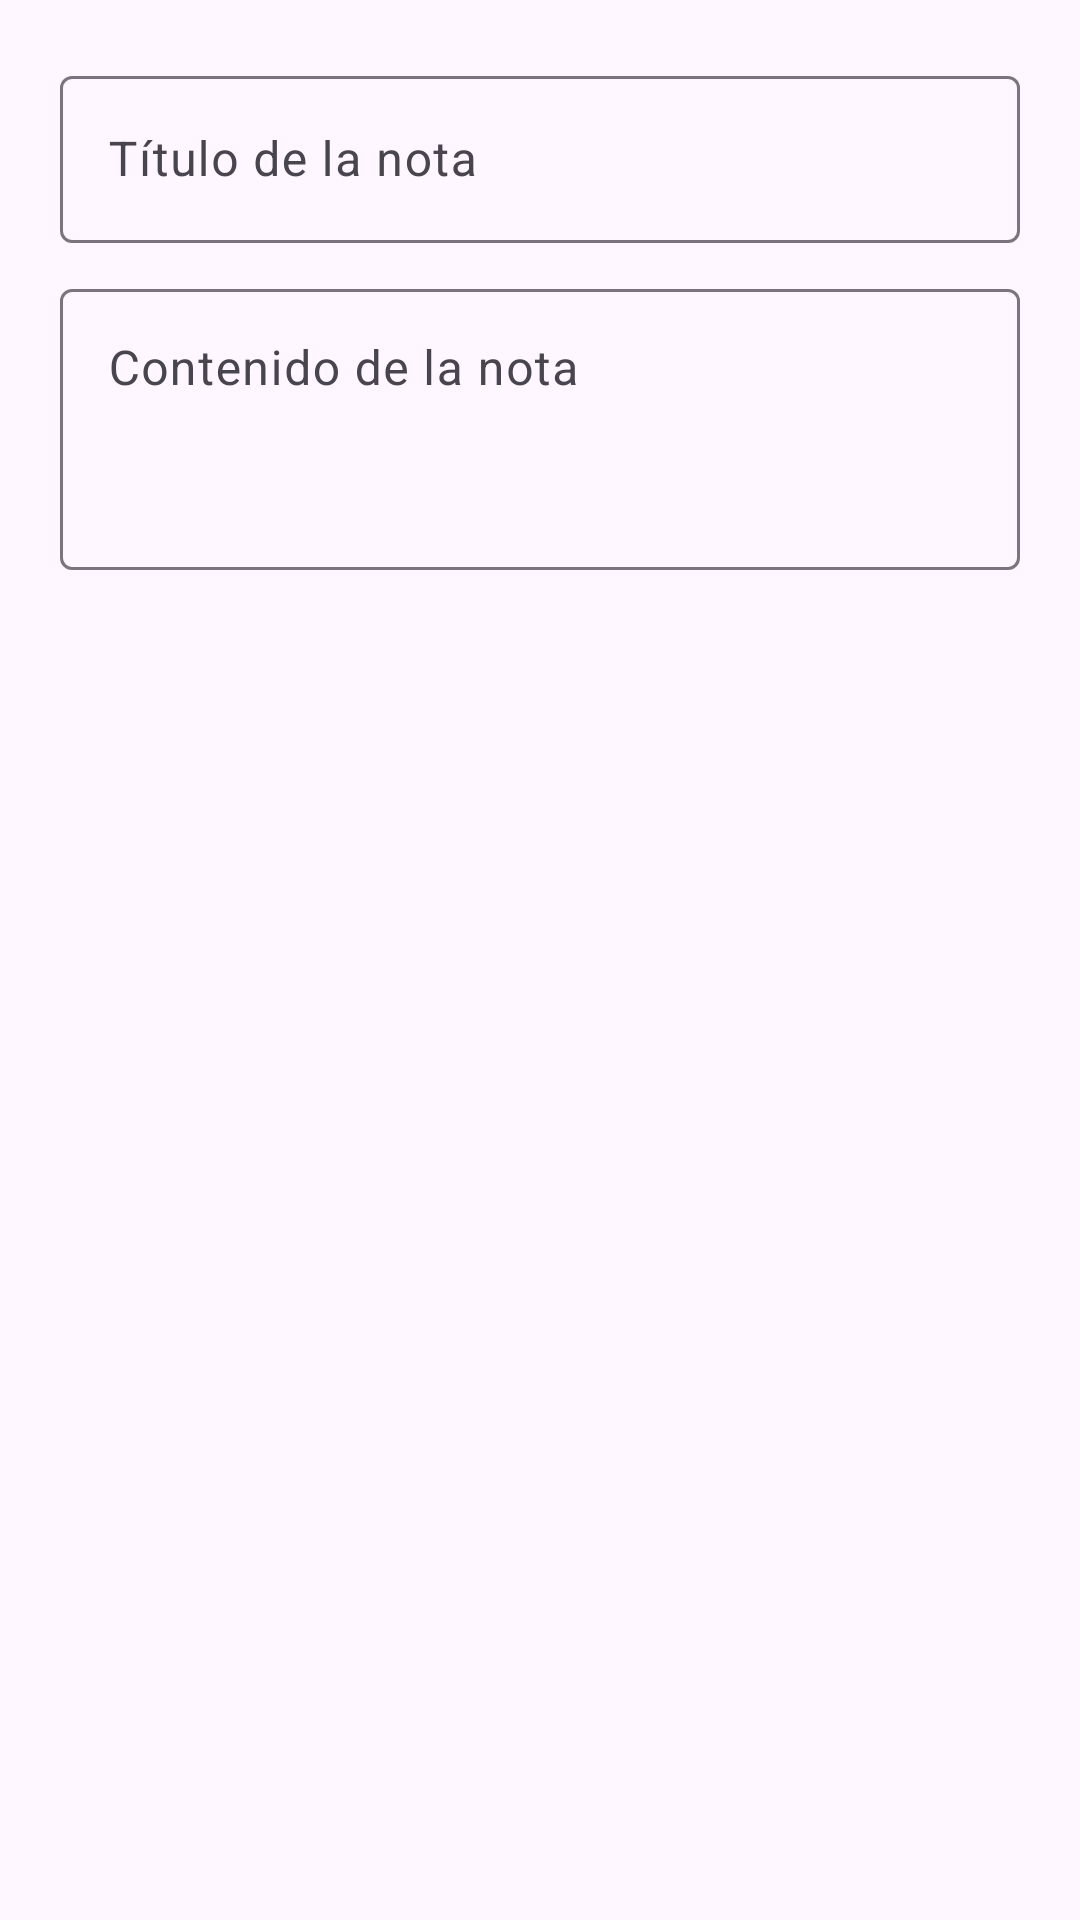

Android layout source for this screen:
<!-- AndroidManifest.xml: application theme Base.Theme.NotesApp -->
<!-- res/layout/alert_dialog_note.xml -->
<?xml version="1.0" encoding="utf-8"?>
<LinearLayout xmlns:android="http://schemas.android.com/apk/res/android"
    xmlns:app="http://schemas.android.com/apk/res-auto"
    android:id="@+id/alertDialogNote"
    android:layout_width="match_parent"
    android:layout_height="wrap_content"
    android:orientation="vertical"
    android:padding="20dp">

    
    <com.google.android.material.textfield.TextInputLayout
        android:layout_width="match_parent"
        android:layout_height="wrap_content"
        android:layout_marginBottom="10dp"
        android:hint="@string/title_note">

        <com.google.android.material.textfield.TextInputEditText
            android:id="@+id/etTitleNote"
            android:layout_width="match_parent"
            android:layout_height="wrap_content"
            android:inputType="textCapSentences"
            android:maxLines="1" />
    </com.google.android.material.textfield.TextInputLayout>

    
    <com.google.android.material.textfield.TextInputLayout
        android:layout_width="match_parent"
        android:layout_height="wrap_content"
        android:hint="@string/content_note">

        <com.google.android.material.textfield.TextInputEditText
            android:id="@+id/etContentNote"
            android:layout_width="match_parent"
            android:layout_height="wrap_content"
            android:gravity="top"
            android:inputType="textMultiLine"
            android:lines="3" />
    </com.google.android.material.textfield.TextInputLayout>
</LinearLayout>
<!-- resources referenced by this layout -->
<resources>
  <string name="content_note">Contenido de la nota</string>
  <string name="title_note">Título de la nota</string>
  <style name="Base.Theme.NotesApp" parent="Theme.Material3.DayNight.NoActionBar">
  
          
          <item name="statusBarBackground">@color/primary</item>
          <item name="android:windowDrawsSystemBarBackgrounds">true</item>
          <item name="android:windowTranslucentStatus">false</item>
          <item name="android:windowLightStatusBar">false</item>
  
          
          <item name="colorPrimary">@color/primary</item>
          <item name="colorOnPrimary">@color/on_primary</item>
  
          
          <item name="colorSecondary">@color/secondary</item>
          <item name="colorOnSecondary">@color/on_secondary</item>
  
          
          <item name="colorSurface">@color/surface</item>
          <item name="colorOnSurface">@color/on_surface</item>
  
          
          <item name="background">@color/background</item>
          <item name="colorOnBackground">@color/on_background</item>
  
          
          <item name="colorErrorContainer">@color/error</item>
      </style>
  <color name="primary">#2B2B2B</color>
  <color name="on_primary">#FFFFFF</color>
  <color name="secondary">#E0E0E0</color>
  <color name="on_secondary">#212121</color>
  <color name="surface">#FFFFFF</color>
  <color name="on_surface">#212121</color>
  <color name="background">#FAFAFA</color>
  <color name="on_background">#212121</color>
  <color name="error">#C62828</color>
</resources>
